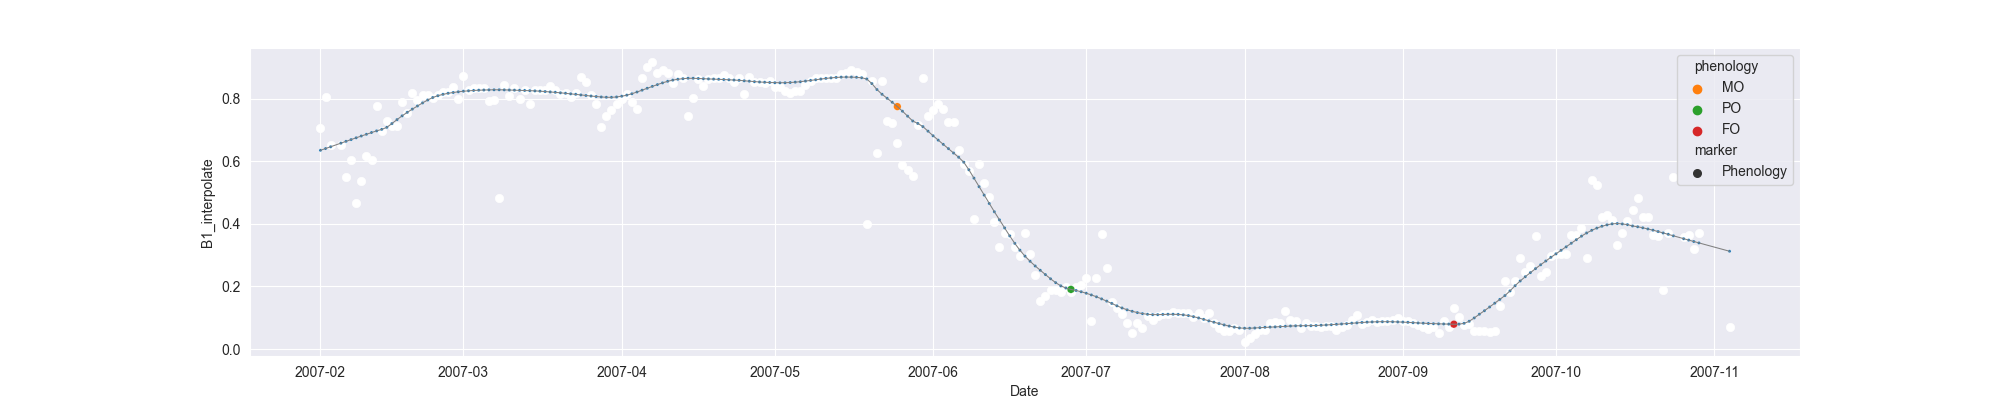

Values plotted in this chart, from the file beside it:
system:time_start, B1, B1_interpolate, B1_phenology
2007-02-01, 0.7076, 0.7076, 
2007-02-02, 0.8046, 0.8046, 
2007-02-03, 0.6514, 0.6514, 
2007-02-04, , , 
2007-02-05, , 0.6514, 
2007-02-06, , 0.5509, 
2007-02-07, , 0.6043, 
2007-02-08, 0.4661, 0.4661, 
2007-02-09, , 0.5352, 
2007-02-10, , 0.6155, 
2007-02-11, 0.6043, 0.6043, 
2007-02-12, 0.776, 0.776, 
2007-02-13, 0.6977, 0.6977, 
2007-02-14, , 0.7283, 
2007-02-15, , 0.7111, 
2007-02-16, 0.7111, 0.7111, 
2007-02-17, 0.7896, 0.7896, 
2007-02-18, 0.7527, 0.7527, 
2007-02-19, 0.8193, 0.8193, 
2007-02-20, , 0.7943, 
2007-02-21, , 0.8098, 
2007-02-22, , 0.8119, 
2007-02-23, 0.8003, 0.8003, 
2007-02-24, , 0.8101, 
2007-02-25, , 0.82, 
2007-02-26, 0.82, 0.82, 
2007-02-27, 0.836, 0.836, 
2007-02-28, 0.7978, 0.7978, 
2007-03-01, 0.8726, 0.8726, 
2007-03-02, , 0.8273, 
2007-03-03, , 0.8345, 
2007-03-04, , 0.8345, 
2007-03-05, , 0.8345, 
2007-03-06, , 0.7932, 
2007-03-07, 0.7963, 0.7963, 
2007-03-08, 0.4827, 0.4827, 
2007-03-09, 0.842, 0.842, 
2007-03-10, 0.809, 0.809, 
2007-03-11, 0.8326, 0.8326, 
2007-03-12, , 0.8, 
2007-03-13, , 0.8257, 
2007-03-14, , 0.783, 
2007-03-15, , 0.8257, 
2007-03-16, , 0.8257, 
2007-03-17, , 0.8259, 
2007-03-18, , 0.8399, 
2007-03-19, , 0.8259, 
2007-03-20, , 0.8149, 
2007-03-21, , 0.8191, 
2007-03-22, , 0.8046, 
2007-03-23, 0.8191, 0.8191, 
2007-03-24, 0.869, 0.869, 
2007-03-25, 0.8529, 0.8529, 
2007-03-26, , 0.8106, 
2007-03-27, , 0.7814, 
2007-03-28, 0.7099, 0.7099, 
2007-03-29, , 0.7455, 
2007-03-30, , 0.7628, 
2007-03-31, 0.7811, 0.7811, 
2007-04-01, , 0.7973, 
... 217 more rows
